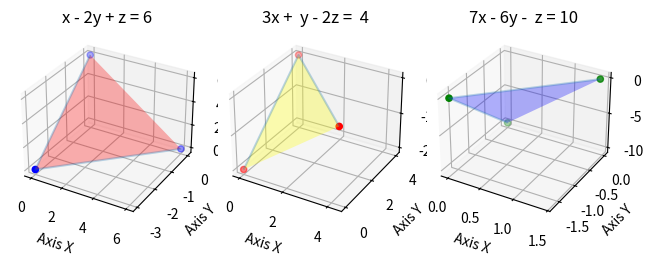

Source code (Python):
import numpy as np
import matplotlib.pyplot as plt
from mpl_toolkits.mplot3d import axes3d

# soal 1
arrSource = np.array([[1, -2, 1], [3, 1, -2], [7, -6, -1]])
arrResult = np.array([6, 4, 10])
arrTemp = np.linalg.solve(arrSource, arrResult)
print("Nilai x = ", round(arrTemp[0], 1))
print("Nilai y = ", round(arrTemp[1], 1))
print("Nilai z = ", round(arrTemp[2], 1))
# penutup soal 1

# soal 2
plt.figure()

# persamaan 1 => x  - 2y +  z =  6
x1 = np.array([6, 0, 0])
y1 = np.array([0, -3, 0])
z1 = np.array([[0, 0, 6]])
plot1 = plt.subplot(131, projection="3d")
plot1.scatter(x1, y1, z1, c="blue")
plot1.plot_wireframe(x1, y1, z1, facecolor="red", alpha=.3)
plot1.set_title("x - 2y + z = 6")
plot1.set_xlabel("Axis X")
plot1.set_ylabel("Axis Y")
plot1.set_zlabel("Axis Z")

# persamaan 2 => 3x +  y - 2z =  4
x2 = np.array([4.3, 0, 0])
y2 = np.array([0, 4, 0])
z2 = np.array([[0, 0, -2]])
plot2 = plt.subplot(132, projection="3d")
plot2.scatter(x2, y2, z2, c="red")
plot2.plot_wireframe(x2, y2, z2, facecolor="yellow", alpha=.3)
plot2.set_title("3x +  y - 2z =  4")
plot2.set_xlabel("Axis X")
plot2.set_ylabel("Axis Y")
plot2.set_zlabel("Axis Z")

# persamaan 3 => 7x - 6y -  z = 10
x3 = np.array([10/7, 0, 0])
y3 = np.array([0, -10/6, 0])
z3 = np.array([[0, 0, -10]])
plot3 = plt.subplot(133, projection="3d")
plot3.scatter(x3, y3, z3, c="green")
plot3.plot_wireframe(x3, y3, z3, facecolor="blue", alpha=.3)
plot3.set_title("7x - 6y -  z = 10")
plot3.set_xlabel("Axis X")
plot3.set_ylabel("Axis Y")
plot3.set_zlabel("Axis Z")

plt.tight_layout()
plt.show()
# penutup soal 2
